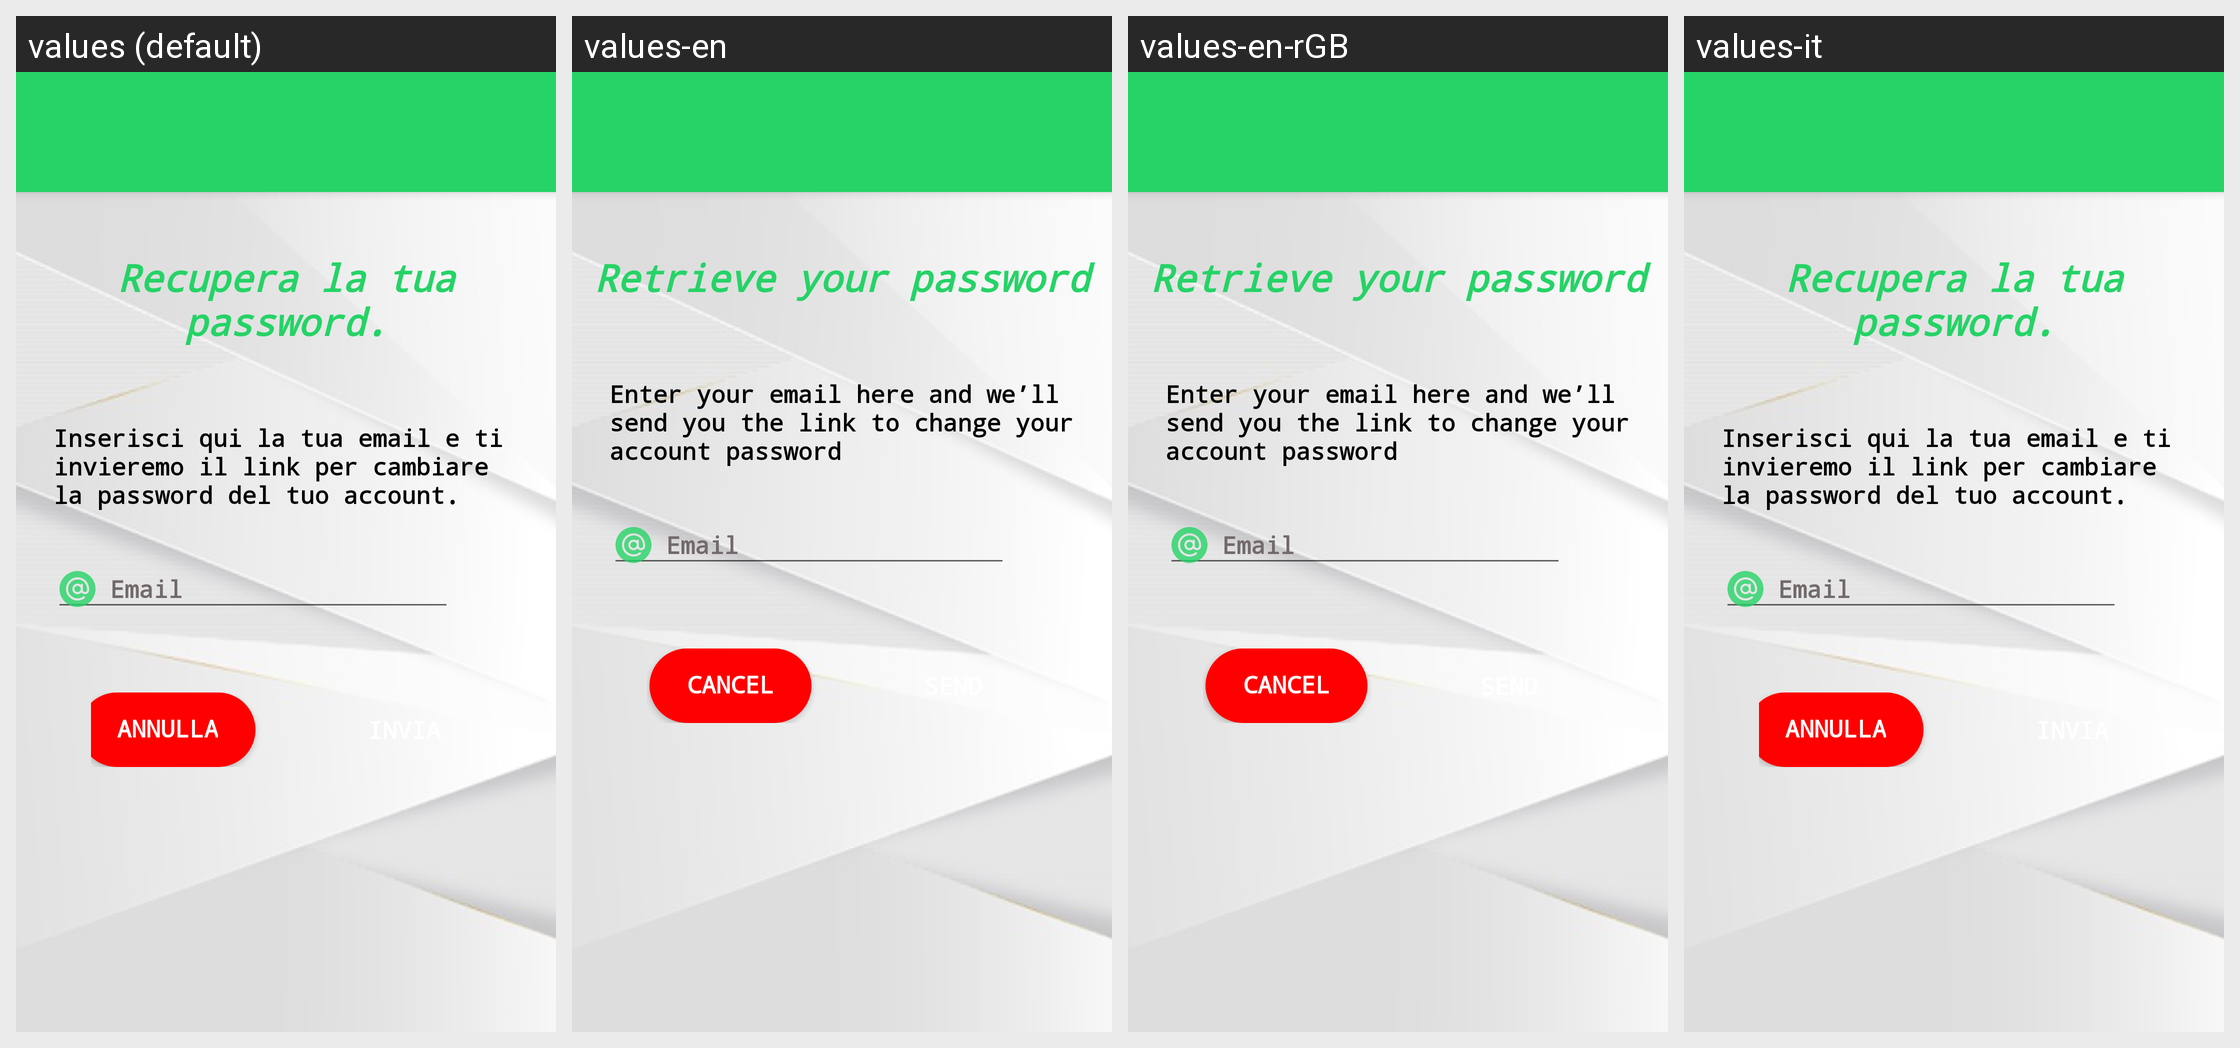

Strings drawn on this Android screen and how each of the app's shown locales translates them:
Android screen res/layout/activity_password.xml rendered under 4 locales, left to right: values (default), values-en, values-en-rGB, values-it. Device: Nexus 5 (rendered at 1080×1920; each locale shown at half size, 540×960, under a caption strip naming it); theme Theme.GenovaGreen.
Strings drawn on this screen, with the default value and each locale's value (text and hints the layout hard-codes, and strings that could not be matched under every locale, appear in the picture but are not listed):

recupera_la_tua_password
  values: Recupera la tua password.
  values-en: Retrieve your password
  values-en-rGB: Retrieve your password
  values-it: Recupera la tua password.  [not translated; the default value is used]

rec_pass
  values: Inserisci qui la tua email e ti invieremo il link per cambiare la password del tuo account.
  values-en: Enter your email here and we’ll send you the link to change your account password
  values-en-rGB: Enter your email here and we’ll send you the link to change your account password
  values-it: Inserisci qui la tua email e ti invieremo il link per cambiare la password del tuo account.  [not translated; the default value is used]

email
  values:  Email
  values-en:  Email  [not translated; the default value is used]
  values-en-rGB:  Email  [not translated; the default value is used]
  values-it:  Email  [not translated; the default value is used]
